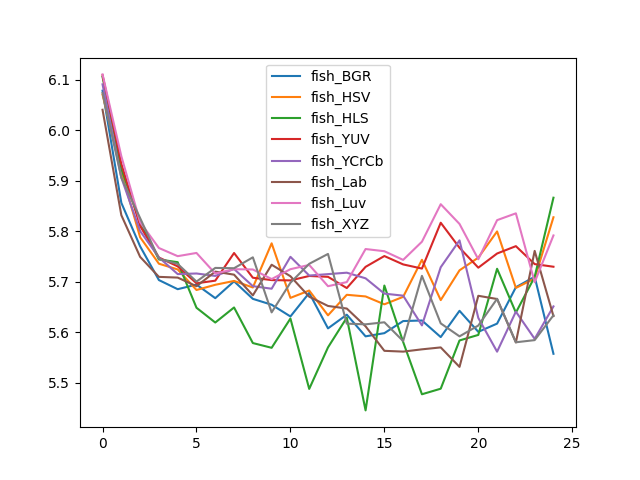

The data file committed next to this chart (first rows):
, fish_BGR, fish_HSV, fish_HLS, fish_YUV, fish_YCrCb, fish_Lab, fish_Luv, fish_XYZ
0, 6.078, 6.07, 6.105, 6.109, 6.091, 6.04, 6.11, 6.073
1, 5.856, 5.917, 5.923, 5.933, 5.906, 5.832, 5.948, 5.906
2, 5.77, 5.788, 5.817, 5.81, 5.8, 5.749, 5.818, 5.826
3, 5.703, 5.736, 5.744, 5.748, 5.748, 5.709, 5.767, 5.745
4, 5.685, 5.724, 5.739, 5.73, 5.715, 5.708, 5.75, 5.735
5, 5.694, 5.683, 5.648, 5.697, 5.716, 5.691, 5.757, 5.7
6, 5.667, 5.694, 5.619, 5.702, 5.711, 5.72, 5.716, 5.727
7, 5.701, 5.701, 5.649, 5.757, 5.725, 5.714, 5.725, 5.727
8, 5.666, 5.688, 5.578, 5.708, 5.691, 5.673, 5.724, 5.748
9, 5.654, 5.776, 5.569, 5.703, 5.686, 5.733, 5.705, 5.639
10, 5.631, 5.668, 5.627, 5.702, 5.749, 5.711, 5.725, 5.698
11, 5.678, 5.682, 5.488, 5.711, 5.712, 5.67, 5.733, 5.735
12, 5.608, 5.633, 5.57, 5.71, 5.715, 5.652, 5.691, 5.755
13, 5.635, 5.674, 5.629, 5.687, 5.718, 5.647, 5.699, 5.617
14, 5.592, 5.671, 5.445, 5.729, 5.707, 5.612, 5.765, 5.616
15, 5.598, 5.655, 5.692, 5.751, 5.676, 5.563, 5.76, 5.62
16, 5.622, 5.67, 5.581, 5.734, 5.672, 5.562, 5.743, 5.582
17, 5.623, 5.743, 5.477, 5.726, 5.613, 5.566, 5.779, 5.711
18, 5.59, 5.664, 5.488, 5.817, 5.729, 5.57, 5.853, 5.617
19, 5.642, 5.722, 5.584, 5.767, 5.782, 5.531, 5.814, 5.592
20, 5.601, 5.748, 5.595, 5.728, 5.628, 5.672, 5.744, 5.613
21, 5.617, 5.799, 5.726, 5.756, 5.561, 5.666, 5.822, 5.666
22, 5.689, 5.688, 5.639, 5.77, 5.641, 5.58, 5.835, 5.58
23, 5.71, 5.706, 5.709, 5.735, 5.587, 5.761, 5.699, 5.584
24, 5.557, 5.827, 5.866, 5.73, 5.651, 5.632, 5.791, 5.633
